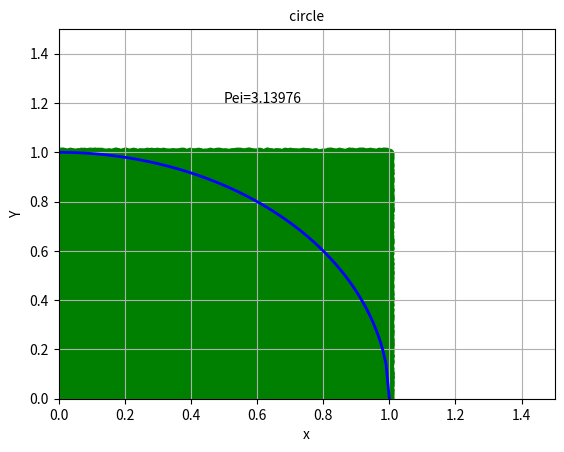

This figure's Python source:
import math
import numpy as np
from matplotlib import pyplot as plt
from decimal import*


def circle(x):
	if x <= 1:
		y = math.sqrt(1.0 - math.pow(x, 2))  # sqrt() 返回數字x的平方根，pow() 方法返回 xy（x的y次方） 的值
		# 即y = (1 - x的2次方)開根號，因為x2 + y2 = 1
		return y


N = 100000
pei_count = 0
px = np.random.rand(N)  # 根據給定維度生成[0,1)之间的數據，包含0，不包含1
# 即生成一維10000個0-1之間的數
py = np.random.rand(N)

sx = np.linspace(0.0, 1, 100)  # 產生 0 - 1 的等差數列，要求元素為100個 （默认情况下，linspace函数可以生成元素为50的等间隔数列）
sg = np.array([circle(t) for t in sx])  # 目的猜想是調整sx的數據，<= 1 的調整，>1的不調整

for i in range(N):  # for 0 - 99999
	if math.pow(px[i], 2) + math.pow(py[i], 2) <= 1:  # 如果在圓內
		pei_count += 1  # 在圓內的計數器+1

print("在圓內的點數有", pei_count)
pei = 4 * pei_count / N

"""
那麼產生分布於0~1 之間的亂數，應當會均勻的分布於正方形之內，如下圖綠點所示，
而分布於1/4圓內的數量假設為a ，分布於圓外的數量為b，N則是所產生的亂數總數為
N=a+b。
那麼其亂數分布數量a與N的比值應與1/4圓面積及正方形面積成正比，即pei = 4a/N
"""

print("圓周率=", pei)
Pei_msg = "Pei=" + str(pei)

# 畫出circle函數
plt.subplot(1, 1, 1)
plt.plot(sx, sg, 'b-', linewidth=2.0)
plt.axis([0, 1.5, 0, 1.5])  # 分別設定X,Y軸的最小最大值
plt.title(' circle ', fontsize=10)
plt.ylabel('Y')
plt.xlabel('x')
plt.grid(True)

plt.scatter(px, py, c="green", alpha=0.9)
plt.text(0.5, 1.2, Pei_msg)

plt.show()
